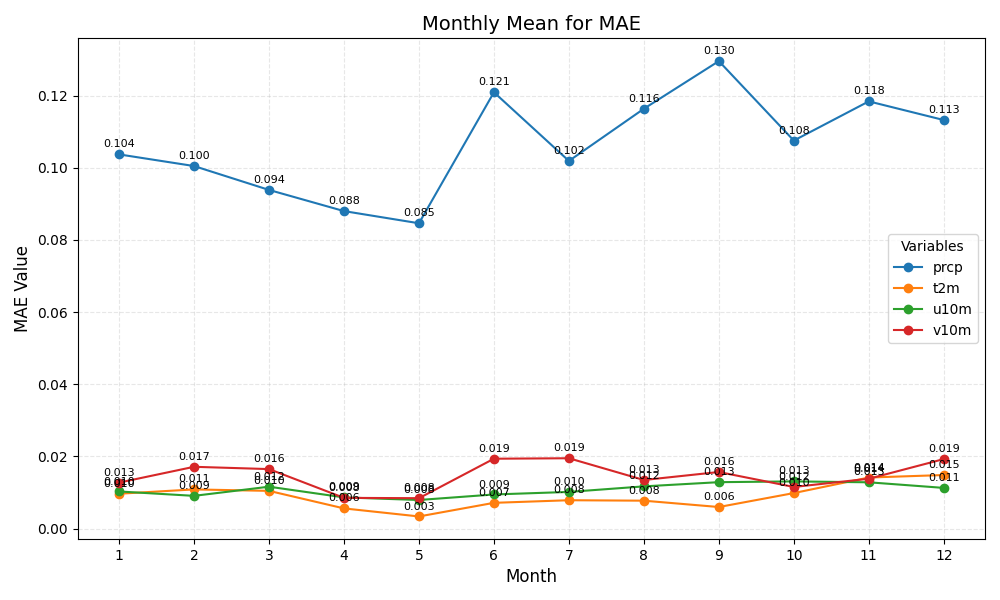

The data file committed next to this chart (first rows):
month	prcp	t2m	u10m	v10m
1	0.104	0.010	0.010	0.013
2	0.100	0.011	0.009	0.017
3	0.094	0.010	0.012	0.016
4	0.088	0.006	0.009	0.008
5	0.085	0.003	0.008	0.008
6	0.121	0.007	0.009	0.019
7	0.102	0.008	0.010	0.019
8	0.116	0.008	0.012	0.013
9	0.130	0.006	0.013	0.016
10	0.108	0.010	0.013	0.012
11	0.118	0.014	0.013	0.014
12	0.113	0.015	0.011	0.019
